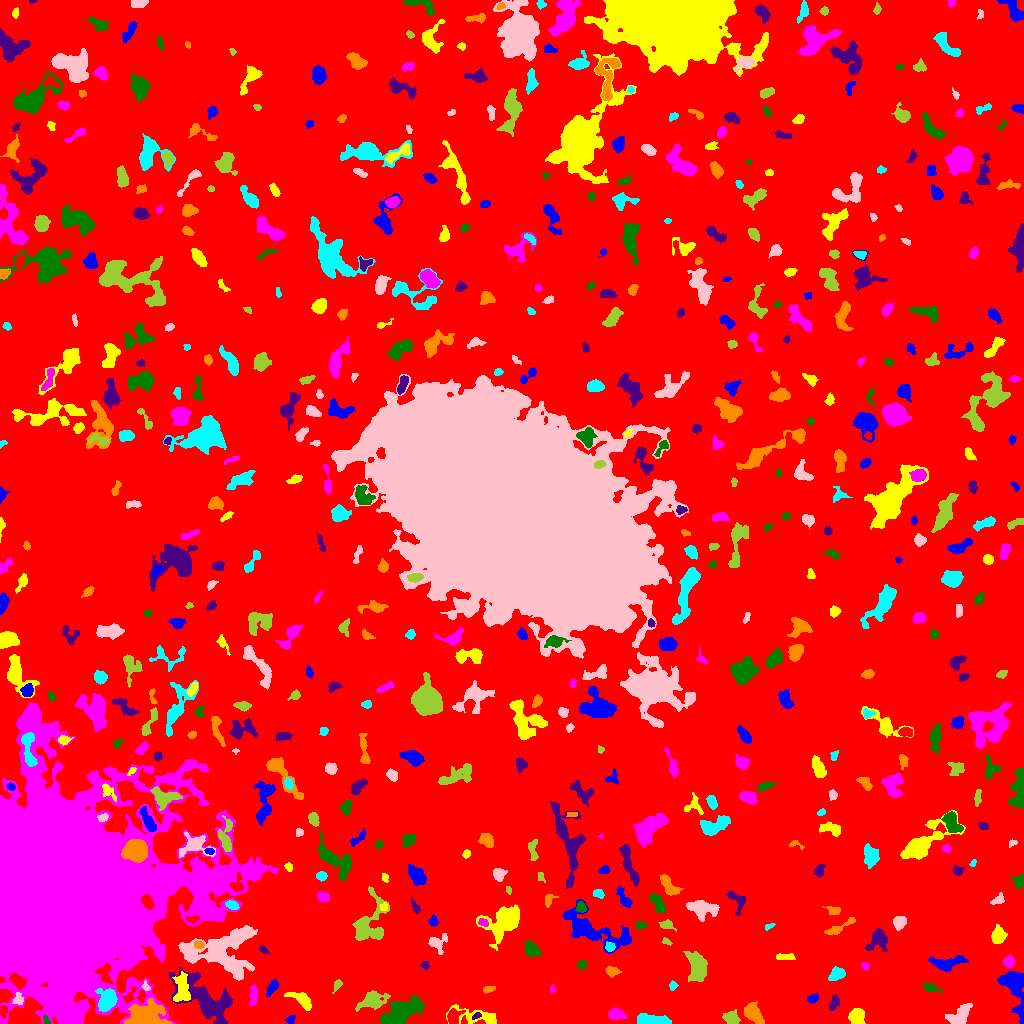

Source data for this figure (header and first rows):
ID, X, Y, A, B, theta, total_flux, mu_max, mu_median, mu_mean, R_fwhm, R_e, R10, R90, x_start, x_end, y_start, y_end, area, greylevel
0, 517.7, 516.5, 301.9, 286.7, -0.8059, 1551560, 18.0, 1.0, 1.954, 15.29, 227.4, 87.02, 374, 0, 1023, 0, 1023, 794043, 1.954
1, 290.5, 3.448, 2.3, 1.714, 0.7916, 201.0, 6.0, 3.0, 2.871, 3.523, 2.459, 0.9772, 3.742, 285, 295, 0, 8, 70, 7.871
2, 479.1, 6.354, 13.61, 3.745, -0.1899, 1324, 11.0, 3.0, 3.493, 4.222, 5.836, 2.034, 9.657, 446, 496, 0, 19, 379, 7.493
3, 616.7, 9.627, 3.673, 2.417, -0.2361, 665.0, 11.0, 3.0, 3.778, 3.827, 3.7, 1.382, 6.077, 608, 627, 4, 16, 176, 8.778
4, 46.48, 3.0, 2.413, 1.344, -1.18, 113.0, 5.0, 3.0, 2.26, 2.932, 2.257, 0.7979, 3.241, 43, 50, 0, 8, 50, 12.26
5, 476.6, 7.753, 2.172, 1.37, 0.5104, 81.0, 4.0, 1.0, 1.5, 2.764, 2.034, 0.7979, 3.338, 472, 481, 4, 11, 54, 11.5
6, 753.5, 10.55, 6.151, 3.704, -0.9431, 1213, 7.0, 4.0, 3.99, 7.838, 5.917, 2.394, 8.759, 744, 764, 0, 22, 304, 7.99
7, 655.2, 2.942, 8.883, 2.179, -0.07794, 1334, 13.0, 4.0, 4.432, 4.184, 5.109, 1.784, 8.195, 637, 671, 0, 10, 301, 9.432
8, 959.8, 7.464, 6.623, 3.65, 0.7342, 1776, 13.0, 5.0, 5.431, 6.103, 5.499, 2.185, 8.759, 945, 972, 0, 20, 327, 9.431
9, 731.5, 5.562, 4.186, 2.796, -0.3615, 425.0, 6.0, 2.0, 2.297, 4.951, 4.184, 1.596, 6.58, 722, 740, 0, 14, 185, 7.297
10, 3.656, 12.37, 2.892, 1.746, 1.426, 218.0, 5.0, 3.0, 2.659, 3.785, 2.821, 1.128, 4.334, 0, 7, 5, 18, 82, 11.66
11, 1013, 38.14, 11.55, 5.08, -1.261, 1770, 9.0, 2.0, 2.841, 6.206, 7.001, 2.585, 11.59, 997, 1023, 0, 52, 623, 7.841
12, 857, 6.668, 3.881, 3.557, -1.307, 1362, 12.0, 6.0, 5.974, 6.232, 4.82, 1.954, 7.313, 848, 865, 0, 15, 228, 9.974
13, 253.4, 28.61, 5.442, 1.788, 1.509, 358.0, 5.0, 2.0, 2.355, 4.549, 3.868, 1.493, 5.971, 249, 257, 18, 39, 152, 8.355
14, 402.7, 11.93, 11.15, 4.623, 0.5139, 2618, 9.0, 3.0, 3.524, 8.406, 8.292, 3.241, 13.07, 379, 424, 0, 28, 743, 8.524
15, 833.8, 20.82, 4.156, 1.894, 1.161, 256.0, 6.0, 2.0, 2.032, 3.432, 3.192, 1.128, 5.352, 829, 839, 13, 29, 126, 7.032
16, 144.2, 5.943, 7.297, 4.63, -0.01157, 12525, 67.0, 10.0, 17.16, 6.794, 6.206, 2.459, 10.95, 124, 172, 0, 25, 730, 27.16
17, 106.8, 21.9, 4.839, 3.709, 1.19, 3149, 29.0, 5.0, 8.557, 5.109, 4.853, 1.871, 8.556, 95, 117, 12, 35, 368, 19.56
18, 18.2, 23.76, 2.996, 2.317, -1.459, 236.0, 6.0, 2.0, 2.248, 3.478, 3.038, 0.9772, 4.886, 12, 23, 19, 31, 105, 11.25
19, 371.8, 22.53, 7.532, 3.726, 0.3084, 1014, 6.0, 2.0, 2.661, 7.442, 6.129, 2.257, 9.674, 355, 390, 12, 33, 381, 8.661
20, 780.2, 32.36, 2.283, 1.182, 0.4322, 98.0, 5.0, 2.0, 2.227, 2.394, 1.954, 0.5642, 3.09, 776, 785, 29, 35, 44, 7.227
21, 812.5, 24.71, 2.699, 1.859, 0.3443, 250.0, 6.0, 2.0, 2.688, 3.827, 2.821, 1.128, 4.478, 807, 818, 20, 30, 93, 7.688
22, 301.4, 23.61, 7.524, 2.852, -0.5212, 647.0, 7.0, 2.0, 2.537, 4.652, 4.787, 1.784, 7.632, 284, 311, 13, 31, 255, 7.537
23, 552.4, 34.26, 2.132, 1.313, 1.558, 90.0, 5.0, 2.0, 2.045, 2.034, 1.954, 0.5642, 3.241, 550, 555, 31, 39, 44, 8.045
24, 930.8, 35.33, 3.564, 1.789, -0.32, 330.0, 9.0, 2.0, 2.727, 2.877, 2.764, 0.9772, 4.886, 923, 942, 30, 41, 121, 7.727
25, 207.7, 22.92, 15.95, 7.601, -0.6382, 5562, 13.0, 4.0, 4.639, 10.01, 10.03, 3.909, 16.64, 168, 232, 0, 56, 1199, 8.639
26, 488.6, 34.23, 3.003, 1.592, 0.2636, 208.0, 5.0, 2.0, 2.667, 3.478, 2.764, 1.128, 4.37, 483, 495, 30, 37, 78, 7.667
27, 672.9, 38.27, 1.843, 1.608, 1.492, 124.0, 6.0, 1.0, 1.879, 2.394, 2.034, 0.7979, 3.478, 669, 678, 33, 43, 66, 7.879
28, 145.6, 36.7, 2.479, 1.517, -1.276, 82.0, 4.0, 1.0, 1.367, 2.585, 2.034, 0.7979, 3.523, 141, 150, 33, 43, 60, 9.367
29, 337.2, 38.46, 3.27, 1.6, 1.059, 130.0, 4.0, 1.0, 1.605, 3.241, 2.646, 0.9772, 4.514, 332, 342, 30, 44, 81, 6.605
30, 817.2, 42.85, 2.137, 1.54, -0.2673, 111.0, 4.0, 2.0, 1.947, 3.338, 2.257, 0.7979, 3.656, 812, 821, 39, 46, 57, 8.947
31, 272.2, 35.58, 4.231, 1.906, 0.9835, 370.0, 6.0, 2.5, 2.681, 4.687, 3.478, 1.382, 5.557, 266, 278, 27, 44, 138, 7.681
32, 182.4, 34.02, 7.692, 3.598, -1.469, 947.0, 9.0, 3.0, 2.668, 3.742, 5.836, 2.034, 9.027, 172, 190, 22, 52, 355, 9.668
33, 865.2, 57.55, 2.177, 1.752, -0.8842, 111.0, 3.0, 2.0, 1.881, 3.478, 2.459, 0.9772, 3.785, 861, 869, 53, 61, 59, 6.881
34, 581.7, 58.84, 2.227, 2.055, 0.4487, 183.0, 5.0, 2.0, 2.259, 3.038, 2.706, 0.9772, 4.297, 577, 586, 54, 63, 81, 7.259
35, 424.9, 58.15, 2.161, 1.869, -0.8908, 136.0, 4.0, 2.0, 2.159, 3.827, 2.585, 0.9772, 3.868, 420, 429, 54, 62, 63, 7.159
36, 611.7, 52.63, 3.496, 2.204, -0.2379, 211.0, 5.0, 1.0, 1.744, 3.038, 3.192, 1.128, 5.293, 605, 621, 46, 57, 121, 6.744
37, 837, 49.57, 3.714, 2.654, 0.5128, 753.0, 10.0, 4.0, 4.115, 4.787, 3.909, 1.493, 6.257, 828, 845, 43, 57, 183, 9.115
38, 221.8, 72.34, 17.3, 11.25, 0.07896, 12034, 27.0, 6.0, 6.912, 6.507, 12.46, 3.989, 20.66, 178, 257, 43, 98, 1741, 9.912
39, 698.2, 54.97, 6.453, 3.892, -1.408, 2386, 15.0, 4.0, 4.859, 6.129, 5.863, 2.257, 9.837, 683, 707, 42, 72, 491, 9.859
40, 364.8, 63.16, 2.74, 1.818, -0.1168, 134.0, 5.0, 1.5, 1.763, 2.257, 2.459, 0.7979, 4.146, 358, 371, 59, 67, 76, 6.763
41, 944.7, 59.84, 8.331, 3.105, 0.047, 967.0, 7.0, 2.0, 2.811, 6.129, 5.323, 2.034, 8.519, 928, 968, 52, 68, 344, 7.811
42, 785.9, 66.44, 5.306, 1.551, -0.0421, 234.0, 5.0, 2.0, 2.0, 3.29, 3.338, 1.262, 5.232, 776, 795, 64, 70, 117, 7.0
43, 1009, 61.92, 2.636, 2.283, 0.8165, 446.0, 10.0, 3.0, 3.686, 3.742, 3.09, 1.128, 4.983, 1003, 1014, 56, 68, 121, 9.686
44, 531.5, 74.26, 3.835, 2.725, -0.9894, 887.0, 10.0, 4.0, 4.369, 5.323, 4.029, 1.596, 6.507, 524, 541, 67, 83, 203, 9.369
45, 263.4, 73.83, 2.747, 1.428, -0.6585, 99.0, 3.0, 1.0, 1.597, 2.985, 2.459, 0.9772, 3.989, 259, 269, 70, 78, 62, 6.597
46, 199.1, 78.69, 2.257, 1.595, -0.3844, 192.0, 8.0, 2.0, 2.667, 2.585, 2.394, 0.7979, 3.868, 194, 204, 75, 82, 72, 11.67
47, 609.8, 76.34, 2.245, 2.162, -0.341, 240.0, 6.0, 2.0, 2.791, 3.656, 2.764, 0.9772, 4.406, 605, 615, 72, 82, 86, 9.791
48, 437.7, 81.08, 5.098, 4.368, 0.7193, 354.0, 4.0, 2.0, 1.678, 6.05, 4.652, 1.784, 7.203, 428, 447, 69, 90, 211, 6.678
49, 666.2, 82.27, 2.553, 1.387, -0.4946, 118.0, 6.0, 2.0, 2.145, 2.257, 2.034, 0.5642, 3.568, 662, 672, 78, 86, 55, 8.145
50, 727.6, 84.45, 3.972, 2.571, 0.008521, 742.0, 8.0, 4.0, 4.339, 5.726, 4.146, 1.693, 6.408, 720, 736, 79, 91, 171, 8.339
51, 591, 94.17, 18.74, 6.218, -0.3904, 2990, 11.0, 2.0, 2.848, 6.77, 8.593, 3.09, 14.78, 562, 631, 70, 124, 1050, 7.848
52, 998.1, 87.73, 4.068, 3.018, 1.307, 784.0, 8.0, 3.0, 3.63, 5.809, 4.442, 1.784, 6.956, 991, 1007, 80, 99, 216, 8.63
53, 144, 87.86, 2.503, 1.741, -1.108, 270.0, 8.0, 3.5, 3.462, 3.523, 2.706, 0.9772, 4.146, 140, 148, 83, 93, 78, 17.46
54, 640.2, 98.57, 2.733, 1.819, 0.004746, 145.0, 4.0, 2.0, 1.835, 3.909, 2.821, 0.9772, 4.37, 635, 647, 94, 102, 79, 6.835
55, 878.4, 84.02, 5.566, 4.49, 1.005, 1380, 12.0, 3.0, 4.452, 5.323, 5.262, 2.034, 8.722, 865, 887, 72, 95, 310, 8.452
56, 840.2, 96.17, 9.643, 1.844, 0.488, 395.0, 6.0, 2.0, 2.036, 4.478, 4.222, 1.596, 6.933, 824, 855, 89, 106, 194, 7.036
57, 768.9, 97.04, 2.798, 1.273, 0.399, 170.0, 7.0, 3.0, 3.208, 2.326, 2.257, 0.7979, 3.613, 765, 775, 93, 100, 53, 7.208
58, 899, 101.5, 3.243, 2.775, 0.8841, 459.0, 7.0, 3.0, 2.887, 4.297, 3.785, 1.382, 5.971, 893, 906, 93, 107, 159, 7.887
59, 667.1, 98.53, 3.4, 2.109, -0.2146, 329.0, 6.0, 3.0, 2.886, 4.297, 3.192, 1.262, 5.046, 658, 676, 92, 104, 114, 7.886
... 571 more rows
